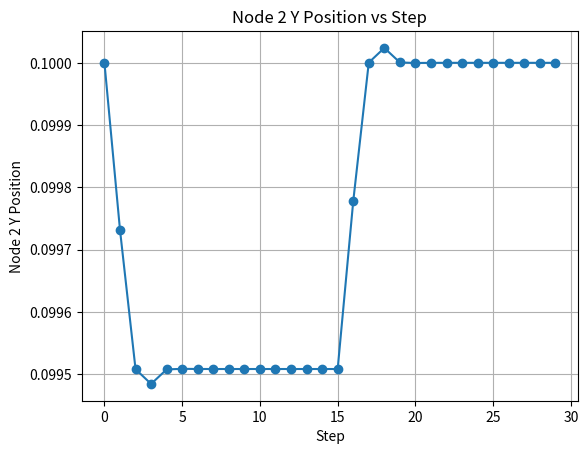

Python code for this plot:
import numpy as np
import matplotlib.pyplot as plt

# ----------------------------
# Material
# ----------------------------
E = 7e8
nu = 0.33
mu = E / (2*(1+nu))
lam = E*nu/((1+nu)*(1-2*nu))
rho0 = 2700.0

# ----------------------------
# Quadrature (5-point Keast)
# ----------------------------
def tet5pt_quadrature():
    Lc = np.array([0.25, 0.25, 0.25, 0.25])
    a = 0.5
    b = 1.0/6.0
    pts_bary = np.array([
        Lc,
        [a, b, b, b],
        [b, a, b, b],
        [b, b, a, b],
        [b, b, b, a]
    ])
    w = np.array([-4.0/5.0, 9.0/20.0, 9.0/20.0, 9.0/20.0, 9.0/20.0]) * (1.0/6.0)
    pts_xyz = pts_bary[:, 1:4]
    return pts_xyz, pts_bary, w


# ----------------------------
# Shape functions & gradients (TET10)
# ----------------------------
def tet10_shape_function_gradients(xi, eta, zeta):
    L2, L3, L4 = xi, eta, zeta
    L1 = 1.0 - xi - eta - zeta
    L = [L1, L2, L3, L4]
    dL = np.array([
        [-1, -1, -1],
        [1,  0,  0],
        [0,  1,  0],
        [0,  0,  1],
    ])
    dN_dxi = np.zeros((10, 3))
    for i in range(4):
        dN_dxi[i, :] = (4*L[i]-1)*dL[i, :]
    edges = [(0,1),(1,2),(0,2),(0,3),(1,3),(2,3)]
    for k,(i,j) in enumerate(edges, start=4):
        dN_dxi[k,:] = 4*(L[i]*dL[j,:] + L[j]*dL[i,:])
    return dN_dxi


# ----------------------------
# Precompute reference gradients
# ----------------------------
def tet10_precompute_reference(X_nodes):
    pts_xyz, _, w = tet5pt_quadrature()
    pre = []
    for (xi, eta, zeta), wq in zip(pts_xyz, w):
        dN_dxi = tet10_shape_function_gradients(xi, eta, zeta)
        J = np.zeros((3, 3))
        for a in range(10):
            J += np.outer(X_nodes[a], dN_dxi[a])
        detJ = np.linalg.det(J)
        grad_N = np.zeros((10, 3))
        JT = J.T
        for a in range(10):
            grad_N[a,:] = np.linalg.solve(JT, dN_dxi[a])
        pre.append({"grad_N": grad_N, "detJ": detJ, "w": wq})
    return pre


# ----------------------------
# Internal force
# ----------------------------
def tet10_internal_force(x_nodes, pre, lam, mu):
    f = np.zeros((10, 3))
    for q in pre:
        grad_N = q["grad_N"]
        detJ = q["detJ"]
        wq = q["w"]
        F = np.zeros((3,3))
        for a in range(10):
            F += np.outer(x_nodes[a], grad_N[a])
        FtF = F.T @ F
        trFtF = np.trace(FtF)
        P = lam*(0.5*trFtF - 1.5)*F + mu*(F @ F.T @ F - F)
        dV = detJ * wq
        for a in range(10):
            f[a] += (P @ grad_N[a]) * dV
    return f


# ----------------------------
# Consistent mass
# ----------------------------
def tet10_consistent_mass(X_nodes, rho):
    pts_xyz, _, w = tet5pt_quadrature()
    Msc = np.zeros((10,10))
    for (xi,eta,zeta), wq in zip(pts_xyz, w):
        dN_dxi = tet10_shape_function_gradients(xi, eta, zeta)
        J = np.zeros((3,3))
        for a in range(10):
            J += np.outer(X_nodes[a], dN_dxi[a])
        detJ = abs(np.linalg.det(J))
        N = np.zeros(10)
        L2,L3,L4 = xi,eta,zeta
        L1 = 1-xi-eta-zeta
        L = [L1,L2,L3,L4]
        N[0:4] = [L[i]*(2*L[i]-1) for i in range(4)]
        edges = [(0,1),(1,2),(0,2),(0,3),(1,3),(2,3)]
        for k,(i,j) in enumerate(edges, start=4):
            N[k] = 4*L[i]*L[j]
        Msc += rho * np.outer(N,N) * detJ * wq
    M30 = np.zeros((30,30))
    for i in range(10):
        for j in range(10):
            M30[3*i:3*i+3, 3*j:3*j+3] = Msc[i,j]*np.eye(3)
    return M30


# ----------------------------
# Geometry
# ----------------------------
def make_unit_tet10():
    Xv = np.array([
        [0.0, 0.0, 0.0],
        [0.1, 0.0, 0.0],
        [0.0, 0.1, 0.0],
        [0.0, 0.0, 0.1],
    ])
    mids = []
    for (i,j) in [(0,1),(1,2),(0,2),(0,3),(1,3),(2,3)]:
        mids.append(0.5*(Xv[i]+Xv[j]))
    Xe = np.vstack([Xv, mids])
    return Xe


# ----------------------------
# Constraints
# ----------------------------
def constraint(q):
    c = np.zeros(9)
    c[0:3] = q[0:3] - np.array([0.0,0.0,0.0])
    c[3:6] = q[3:6] - np.array([0.1,0.0,0.0])
    c[6:9] = q[9:12] - np.array([0.0,0.0,0.1])
    return c

def constraint_jacobian(q):
    J = np.zeros((9,len(q)))
    J[0,0]=J[1,1]=J[2,2]=1
    J[3,3]=J[4,4]=J[5,5]=1
    J[6,9]=J[7,10]=J[8,11]=1
    return J


# ----------------------------
# ALM + AdamW solver
# ----------------------------
def alm_adamw_step(v_guess, lam_guess, v_prev, q_prev, M, f_int_func, f_ext, h, rho_bb, pre, lam, mu):
    v = v_guess.copy()
    lam_mult = lam_guess.copy()

    max_outer = 5
    max_inner = 500
    lr = 1e-3
    beta1, beta2, eps = 0.9, 0.999, 1e-8
    weight_decay = 1e-4
    inner_tol = 1e-2
    outer_tol = 1e-6

    for outer_iter in range(max_outer):

        def grad_L(v_loc):
            qA = q_prev + h*v_loc
            x_new = qA.reshape(10,3)
            f_int_dyn = f_int_func(x_new, pre, lam, mu)
            g_mech = (M @ (v_loc - v_prev)) / h - (-f_int_dyn.flatten() + f_ext)
            J = constraint_jacobian(qA)
            cA = constraint(qA)
            return g_mech + J.T @ (lam_mult + rho_bb*h*cA)

        m_t = np.zeros_like(v)
        v_t = np.zeros_like(v)
        t = 0
        v_curr = v.copy()

        for inner_iter in range(max_inner):
            lr = lr * 0.998  # Decay learning rate
            t += 1
            g = grad_L(v_curr)
            m_t = beta1*m_t + (1-beta1)*g
            v_t = beta2*v_t + (1-beta2)*(g*g)
            m_hat = m_t / (1 - beta1**t)
            v_hat = v_t / (1 - beta2**t)
            v_curr -= lr * (m_hat / (np.sqrt(v_hat) + eps) + weight_decay*v_curr)

            gnorm = np.linalg.norm(g)
            if gnorm <= inner_tol*(1+np.linalg.norm(v_curr)):
                print(f"[inner {inner_iter}] ||g||={gnorm:.3e} (stop)")
                break
            if inner_iter % 20 == 0:
                print(f"[inner {inner_iter}] ||g||={gnorm:.3e}")

        v = v_curr
        qA = q_prev + h*v
        cA = constraint(qA)
        lam_mult += rho_bb*h*cA
        print(f">>>>> OUTER {outer_iter}: ||c||={np.linalg.norm(cA):.3e}")
        if np.linalg.norm(cA) < outer_tol:
            break

    return v, lam_mult


# ----------------------------
# Main simulation
# ----------------------------
if __name__ == "__main__":
    X_nodes = make_unit_tet10()
    x_nodes = X_nodes.copy()
    pre = tet10_precompute_reference(X_nodes)
    M_full = tet10_consistent_mass(X_nodes, rho0)
    f_ext = np.zeros(30)
    f_ext[3*2 + 1] = -1000.0  # downward force at node 3 (index 2)
    time_step = 1e-3
    rho_bb = 1e14

    q_prev = x_nodes.flatten()
    v_prev = np.zeros_like(q_prev)
    v_guess = v_prev.copy()
    lam_guess = np.zeros(9)

    Nt = 30
    node2_y = []  # List to store y position of node 2

    for step in range(Nt):
        if step > 15 or step == 0:
            f_ext[3*2 + 1] = 0.0  # Remove force after step 15
        else:
            f_ext[3*2 + 1] = -1000.0
        v_res, lam_res = alm_adamw_step(v_guess, lam_guess, v_prev, q_prev, M_full,
                                        tet10_internal_force, f_ext, time_step, rho_bb,
                                        pre, lam, mu)

        v_guess, lam_guess = v_res.copy(), lam_res.copy()
        q_new = q_prev + time_step * v_guess
        x_nodes = q_new.reshape(10,3)
        print(f"Step {step}: node 2 position = {x_nodes[2]}")
        node2_y.append(x_nodes[2, 1])  # Save y position
        q_prev = q_new.copy()
        v_prev = v_guess.copy()

    # Plot after simulation
    plt.plot(range(Nt), node2_y, marker='o')
    plt.xlabel("Step")
    plt.ylabel("Node 2 Y Position")
    plt.title("Node 2 Y Position vs Step")
    plt.grid(True)
    plt.show()
